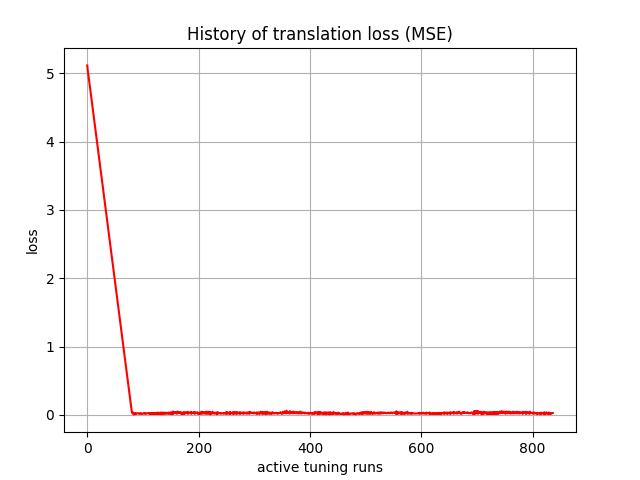

Data behind this chart, as committed beside it:
, 0
0, 5.114
1, 5.031
2, 4.974
3, 4.916
4, 4.851
5, 4.786
6, 4.723
7, 4.66
8, 4.597
9, 4.533
10, 4.47
11, 4.407
12, 4.343
13, 4.28
14, 4.217
15, 4.153
16, 4.09
17, 4.026
18, 3.963
19, 3.9
20, 3.836
21, 3.773
22, 3.71
23, 3.646
24, 3.583
25, 3.52
26, 3.456
27, 3.393
28, 3.329
29, 3.266
30, 3.203
31, 3.139
32, 3.076
33, 3.013
34, 2.949
35, 2.886
36, 2.822
37, 2.759
38, 2.696
39, 2.632
40, 2.569
41, 2.506
42, 2.442
43, 2.379
44, 2.315
45, 2.252
46, 2.189
47, 2.125
48, 2.062
49, 1.999
50, 1.935
51, 1.872
52, 1.808
53, 1.745
54, 1.682
55, 1.618
56, 1.555
57, 1.492
58, 1.428
59, 1.365
... 777 more rows
